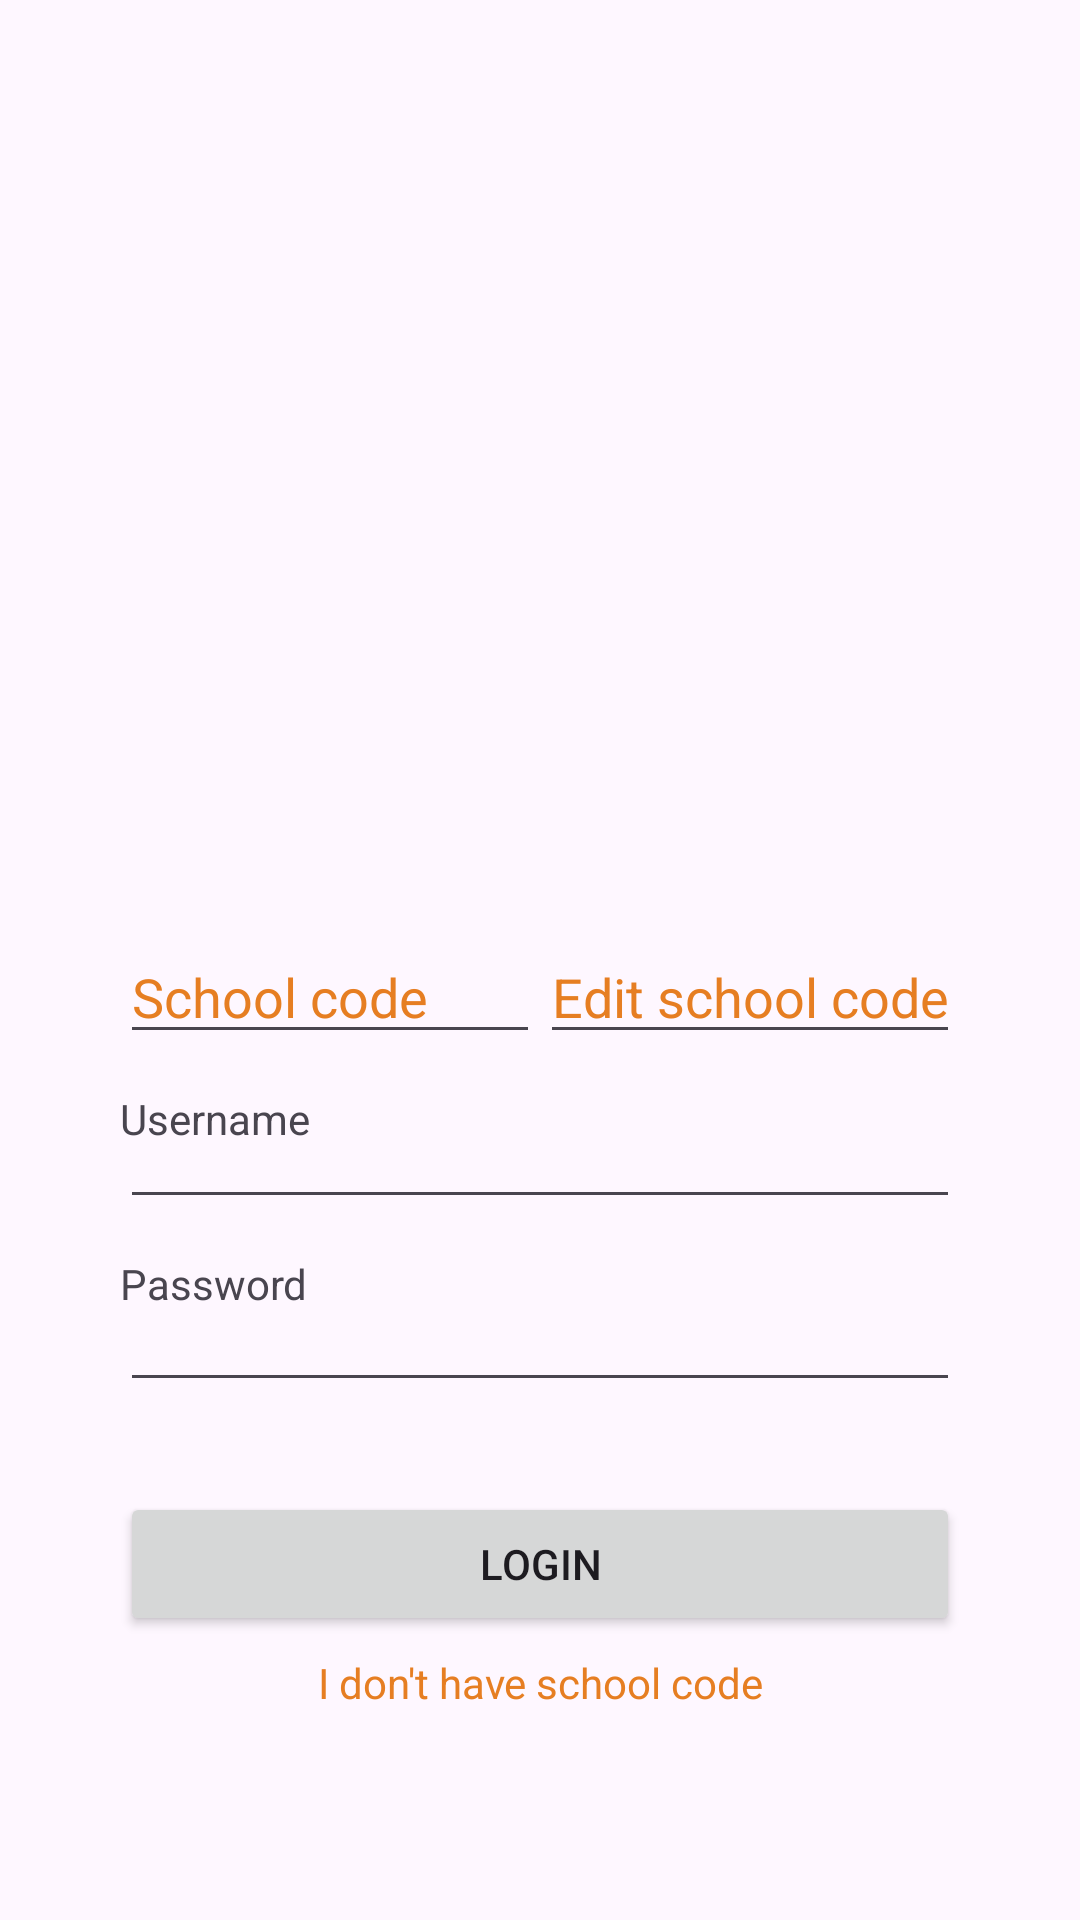

Layout XML and referenced resources for this Android screen:
<!-- AndroidManifest.xml: application theme Theme.BTIApp -->
<!-- res/layout/activity_page1.xml -->
<?xml version="1.0" encoding="utf-8"?>
<androidx.constraintlayout.widget.ConstraintLayout xmlns:android="http://schemas.android.com/apk/res/android"
    xmlns:app="http://schemas.android.com/apk/res-auto"
    xmlns:tools="http://schemas.android.com/tools"
    android:layout_width="match_parent"
    android:layout_height="match_parent">

    <ScrollView
        android:layout_width="match_parent"
        android:layout_height="match_parent"
        android:foregroundTint="#FFC107"
        tools:layout_editor_absoluteX="0dp"
        tools:layout_editor_absoluteY="0dp">


        <LinearLayout
            android:layout_width="match_parent"
            android:layout_height="wrap_content"
            android:layout_margin="40dp"
            android:orientation="vertical">

            <ImageView
                android:id="@+id/imageView2"
                android:layout_width="match_parent"
                android:layout_height="190dp"
                android:layout_marginTop="50dp"
                tools:srcCompat="@tools:sample/avatars" />

            <LinearLayout
                android:layout_width="match_parent"
                android:layout_height="match_parent"
                android:orientation="vertical">

                <LinearLayout
                    android:layout_width="match_parent"
                    android:layout_height="match_parent"
                    android:orientation="horizontal">

                    <EditText
                        android:id="@+id/editTextText5"
                        android:layout_width="wrap_content"
                        android:layout_height="wrap_content"
                        android:layout_marginTop="30dp"
                        android:layout_weight="1"
                        android:ems="10"
                        android:inputType="number"
                        android:text="School code"
                        android:textColor="@color/Abricot" />

                    <EditText
                        android:id="@+id/editTextText3"
                        android:layout_width="wrap_content"
                        android:layout_height="wrap_content"
                        android:layout_marginTop="30dp"
                        android:layout_weight="1"
                        android:ems="10"
                        android:inputType="number"
                        android:text="Edit school code"
                        android:textColor="@color/Abricot" />

                </LinearLayout>

                <LinearLayout
                    android:layout_width="match_parent"
                    android:layout_height="match_parent"
                    android:orientation="vertical">

                    <TextView
                        android:id="@+id/textView3"
                        android:layout_width="match_parent"
                        android:layout_height="wrap_content"
                        android:layout_marginTop="12dp"
                        android:text="Username" />

                    <EditText
                        android:id="@+id/editTextText4"
                        android:layout_width="match_parent"
                        android:layout_height="24dp"
                        android:ems="10"
                        android:inputType="text"
                        android:textColor="@color/Abricot" />
                </LinearLayout>

                <LinearLayout
                    android:layout_width="match_parent"
                    android:layout_height="match_parent"
                    android:orientation="vertical">

                    <TextView
                        android:id="@+id/textView6"
                        android:layout_width="match_parent"
                        android:layout_height="wrap_content"
                        android:layout_marginTop="12dp"
                        android:text="Password" />

                    <EditText
                        android:id="@+id/editTextTextPassword2"
                        android:layout_width="match_parent"
                        android:layout_height="30dp"
                        android:ems="10"
                        android:inputType="textPassword"
                        android:textColor="@color/Abricot" />
                </LinearLayout>

                <Button
                    android:id="@+id/button3"
                    android:layout_width="match_parent"
                    android:layout_height="wrap_content"
                    android:layout_marginTop="30dp"

                    android:text="LOGIN" />

                <TextView
                    android:id="@+id/textView2"
                    android:layout_width="match_parent"
                    android:layout_height="wrap_content"
                    android:layout_marginTop="6dp"
                    android:text="I don't have school code"
                    android:textAlignment="center"
                    android:textColor="@color/Abricot"
                    android:textSize="14sp" />

            </LinearLayout>
        </LinearLayout>
    </ScrollView>

</androidx.constraintlayout.widget.ConstraintLayout>
<!-- resources referenced by this layout -->
<resources>
  <color name="Abricot">#E67E22 </color>
  <style name="Theme.BTIApp" parent="Base.Theme.BTIApp" />
  <style name="Base.Theme.BTIApp" parent="Theme.Material3.DayNight.NoActionBar">
          
          <item name="colorPrimary">@color/colorPrimary</item> --&gt;
      </style>
  <color name="colorPrimary">#E67E22</color>
</resources>
